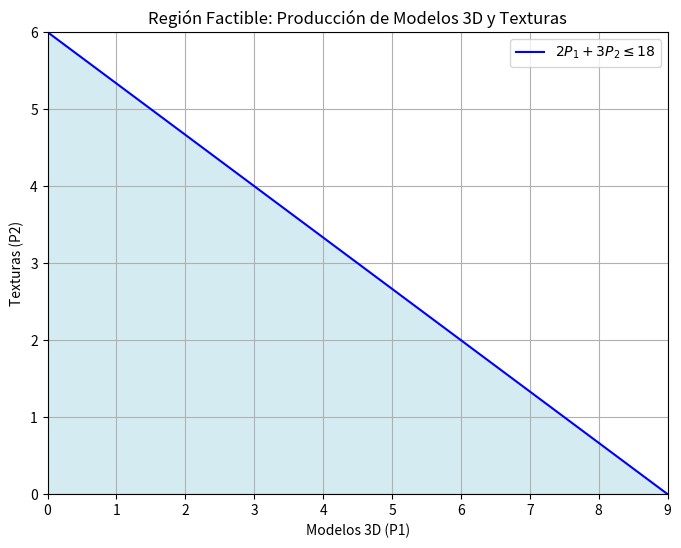

Generate this figure with matplotlib:
import numpy as np
import matplotlib.pyplot as plt

P1 = np.linspace(0, 9, 500)
P2 = (18 - 2 * P1) / 3
		
# Gráfico
plt.figure(figsize=(8, 6))
plt.plot(P1, P2, label=r'$2P_1 + 3P_2 \leq 18$', color='blue')
		
# Ejes
plt.axhline(0, color='black', linewidth=0.5)
plt.axvline(0, color='black', linewidth=0.5)
		
# Región factible
plt.fill_between(P1, 0, P2, where=(P2 >= 0), color='lightblue', alpha=0.5)
		
plt.title('Región Factible: Producción de Modelos 3D y Texturas')
plt.xlabel('Modelos 3D (P1)')
plt.ylabel('Texturas (P2)')
plt.xlim(0, 9)
plt.ylim(0, 6)
plt.legend()
plt.grid()
plt.show()